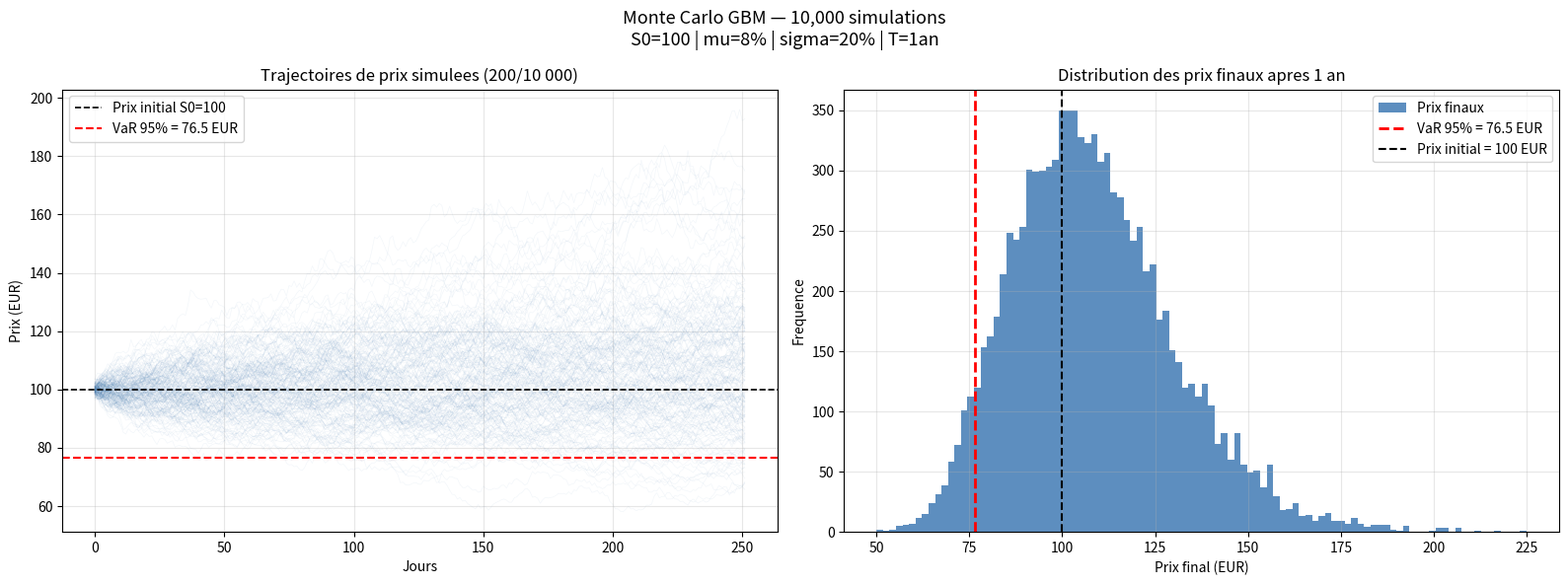

Write Python code to recreate this figure.
# ============================================================
# Monte Carlo — Simulation GBM 10 000 trajectoires
# Auteur  : raphaelquant
# Date    : Avril 2026
# GitHub  : https://github.com/raphaelquant
# ============================================================
# Ce script simule 10 000 trajectoires de prix via le
# Mouvement Brownien Geometrique (GBM) et calcule la VaR
# Monte Carlo par simulation stochastique.
#
# Formule GBM :
# S(t+dt) = S(t) x exp[(mu - sigma^2/2)*dt + sigma*sqrt(dt)*Z]
# Z ~ N(0,1)
# ============================================================

import numpy as np
import matplotlib.pyplot as plt

# ============================================================
# 1. PARAMETRES DU MODELE
# ============================================================

S0           = 100     # Prix initial de l'actif
mu           = 0.08    # Drift annuel — rendement moyen attendu (8%)
sigma        = 0.20    # Volatilite annualisee (20%)
T            = 1       # Horizon de simulation : 1 an
N            = 252     # Nombre de jours de bourse par an
n_simulations= 10000   # Nombre de trajectoires simulees
dt           = T / N   # Pas de temps journalier

# ============================================================
# 2. SIMULATION MONTE CARLO — MOUVEMENT BROWNIEN GEOMETRIQUE
# ============================================================

# Chocs aleatoires Z ~ N(0,1) — matrice (N jours x n_simulations)
# Chaque colonne = une trajectoire de prix independante
Z = np.random.normal(0, 1, (N, n_simulations))

# Rendements journaliers selon la formule GBM
# (mu - 0.5*sigma^2)*dt = composante deterministe (drift corrige)
# sigma*sqrt(dt)*Z       = composante aleatoire (choc de marche)
rendements = (mu - 0.5*sigma**2)*dt + sigma*np.sqrt(dt)*Z

# Trajectoires de prix via produit cumulatif
# np.cumprod multiplie les facteurs exp(rendement) jour apres jour
# axis=0 = on accumule dans le sens du temps (lignes)
prix = S0 * np.cumprod(np.exp(rendements), axis=0)

# ============================================================
# 3. CALCUL DE LA VAR MONTE CARLO
# ============================================================

# Prix finaux = derniere ligne de la matrice = prix apres 1 an
prix_finaux = prix[-1, :]

# VaR 95% = percentile 5% des prix finaux
# Dans 95% des simulations le prix ne descend pas en dessous de VaR_MC
VaR_MC    = np.percentile(prix_finaux, 5)
perte_pct = (VaR_MC - S0) / S0 * 100

print("=" * 55)
print("   MONTE CARLO — SIMULATION GBM 10 000 TRAJECTOIRES")
print("=" * 55)

print("\n--- Parametres ---")
print(f"  Prix initial (S0)      : {S0} EUR")
print(f"  Drift annuel (mu)      : {mu*100:.1f}%")
print(f"  Volatilite (sigma)     : {sigma*100:.1f}%")
print(f"  Horizon                : {T} an ({N} jours)")
print(f"  Simulations            : {n_simulations:,}")

print("\n--- Resultats ---")
print(f"  Prix moyen simule      : {np.mean(prix_finaux):.2f} EUR")
print(f"  Prix median simule     : {np.median(prix_finaux):.2f} EUR")
print(f"  Prix min simule        : {np.min(prix_finaux):.2f} EUR")
print(f"  Prix max simule        : {np.max(prix_finaux):.2f} EUR")

print("\n--- VaR Monte Carlo 95% ---")
print(f"  VaR MC (prix plancher) : {VaR_MC:.2f} EUR")
print(f"  Perte maximale 95%     : {perte_pct:.2f}%")
print(f"  Interpretation         : dans 95% des simulations,")
print(f"                           le prix reste au-dessus de {VaR_MC:.2f} EUR")

# ============================================================
# 4. GRAPHIQUES
# ============================================================

fig, axes = plt.subplots(1, 2, figsize=(16, 6))
fig.suptitle(
    f"Monte Carlo GBM — {n_simulations:,} simulations\n"
    f"S0={S0} | mu={mu*100:.0f}% | sigma={sigma*100:.0f}% | T={T}an",
    fontsize=13
)

# --- Graphique 1 : Trajectoires de prix ---
# On affiche seulement 200 trajectoires pour la lisibilite
axes[0].plot(prix[:, :200], alpha=0.05, color="#185FA5", linewidth=0.5)
axes[0].axhline(y=S0, color="black", linewidth=1.2,
                linestyle="--", label=f"Prix initial S0={S0}")
axes[0].axhline(y=VaR_MC, color="red", linewidth=1.5,
                linestyle="--", label=f"VaR 95% = {VaR_MC:.1f} EUR")
axes[0].set_title("Trajectoires de prix simulees (200/10 000)")
axes[0].set_xlabel("Jours")
axes[0].set_ylabel("Prix (EUR)")
axes[0].legend()
axes[0].grid(True, alpha=0.3)

# --- Graphique 2 : Distribution des prix finaux ---
# Histogramme des 10 000 prix finaux apres 1 an
axes[1].hist(prix_finaux, bins=100, color="#185FA5",
             alpha=0.7, edgecolor="none", label="Prix finaux")
axes[1].axvline(x=VaR_MC, color="red", linewidth=2,
                linestyle="--", label=f"VaR 95% = {VaR_MC:.1f} EUR")
axes[1].axvline(x=S0, color="black", linewidth=1.5,
                linestyle="--", label=f"Prix initial = {S0} EUR")
axes[1].set_title("Distribution des prix finaux apres 1 an")
axes[1].set_xlabel("Prix final (EUR)")
axes[1].set_ylabel("Frequence")
axes[1].legend()
axes[1].grid(True, alpha=0.3)

plt.tight_layout()
plt.savefig("monte_carlo.png", dpi=150, bbox_inches="tight")
print("\nGraphique sauvegarde : monte_carlo.png")
plt.show()
